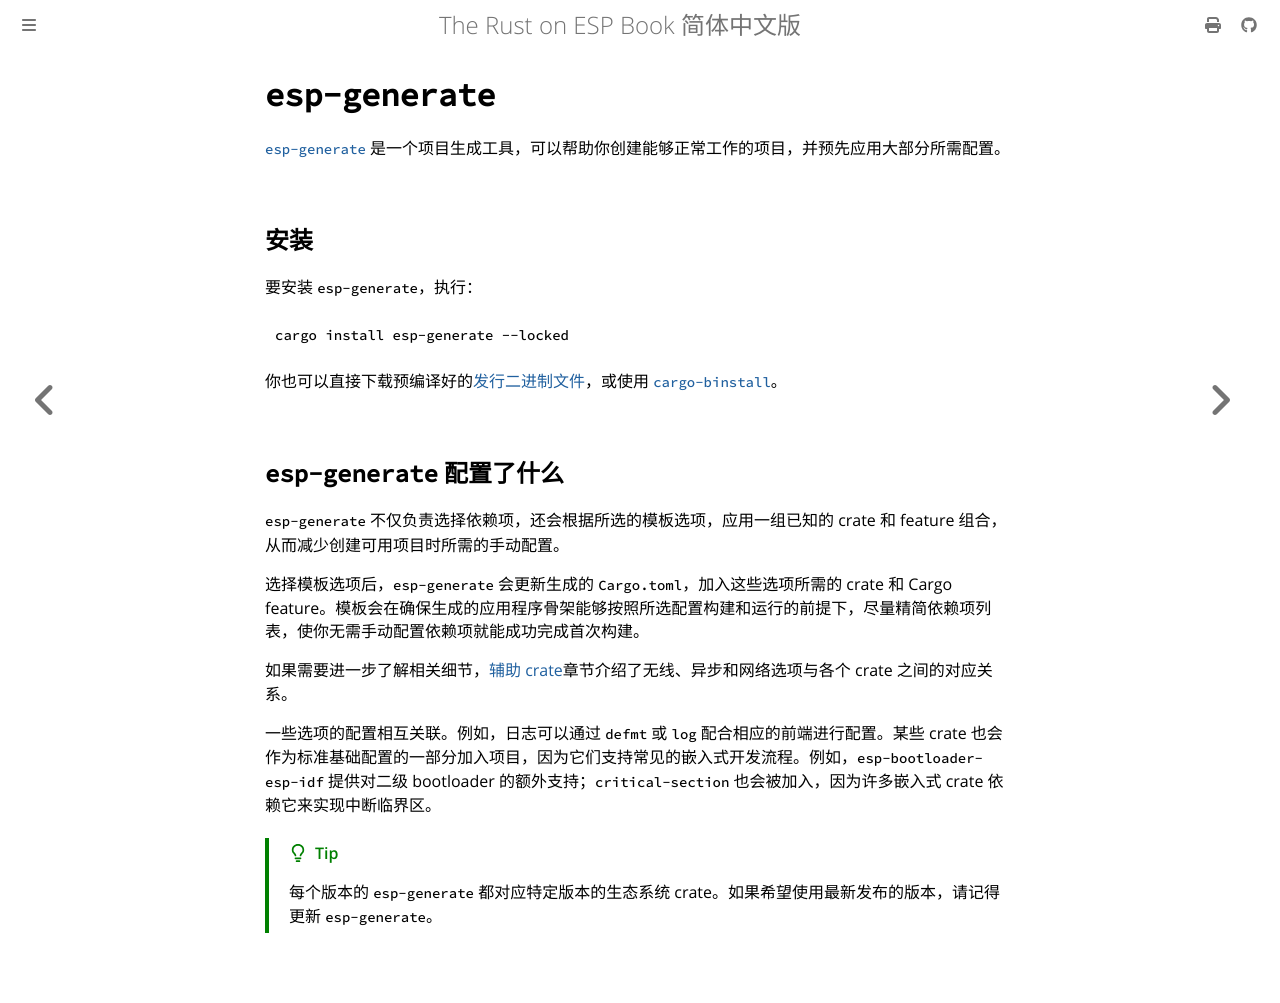

repository: Narukara/rust-on-esp-book-zh-cn · page: getting-started/tooling/esp-generate.html · generator: mdbook

# `esp-generate`

[`esp-generate`][esp-generate] 是一个项目生成工具，可以帮助你创建能够正常工作的项目，并预先应用大部分所需配置。

## 安装

要安装 `esp-generate`，执行：

```shell
cargo install esp-generate --locked
```

你也可以直接下载预编译好的[发行二进制文件][release-binaries]，或使用 [`cargo-binstall`][cargo-binstall]。

## `esp-generate` 配置了什么

`esp-generate` 不仅负责选择依赖项，还会根据所选的模板选项，应用一组已知的 crate 和 feature 组合，从而减少创建可用项目时所需的手动配置。

选择模板选项后，`esp-generate` 会更新生成的 `Cargo.toml`，加入这些选项所需的 crate 和 Cargo feature。模板会在确保生成的应用程序骨架能够按照所选配置构建和运行的前提下，尽量精简依赖项列表，使你无需手动配置依赖项就能成功完成首次构建。

如果需要进一步了解相关细节，[辅助 crate](../../introduction/ancillary-crates.md)章节介绍了无线、异步和网络选项与各个 crate 之间的对应关系。

一些选项的配置相互关联。例如，日志可以通过 `defmt` 或 `log` 配合相应的前端进行配置。某些 crate 也会作为标准基础配置的一部分加入项目，因为它们支持常见的嵌入式开发流程。例如，`esp-bootloader-esp-idf` 提供对二级 bootloader 的额外支持；`critical-section` 也会被加入，因为许多嵌入式 crate 依赖它来实现中断临界区。

> [!TIP]
> 每个版本的 `esp-generate` 都对应特定版本的生态系统 crate。如果希望使用最新发布的版本，请记得更新 `esp-generate`。

[release-binaries]: https://github.com/esp-rs/esp-generate/releases
[cargo-binstall]: https://github.com/cargo-bins/cargo-binstall
[esp-generate]: https://github.com/esp-rs/esp-generate
